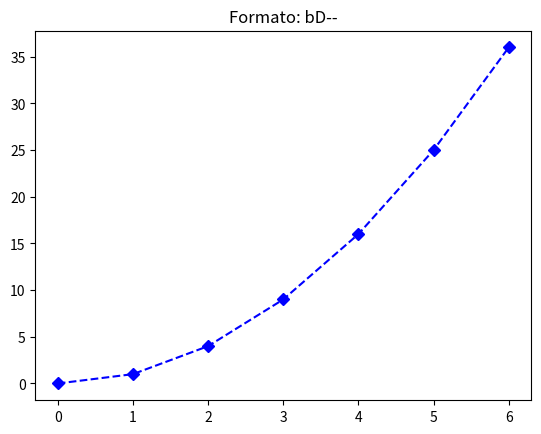

This chart was generated by the following Python code:
import random
import matplotlib.pyplot as plt

markers = [
    ".", ",", "o", "v", "^", "<",
    ">", "1", "2", "3", "4", "s",
    "p", "*", "h", "H", "+", "x",
    "D", "d", "|", "_",
    ]
lines = ["-", "--", "-.", ":"]
colors = ["b", "g", "r", "c", "m", "y", "k", "w"]

line_format = random.choice(colors) + random.choice(markers) + random.choice(lines)

plt.plot([0, 1, 4, 9, 16, 25, 36], line_format)
plt.title(f"Formato: {line_format}")
plt.show()
